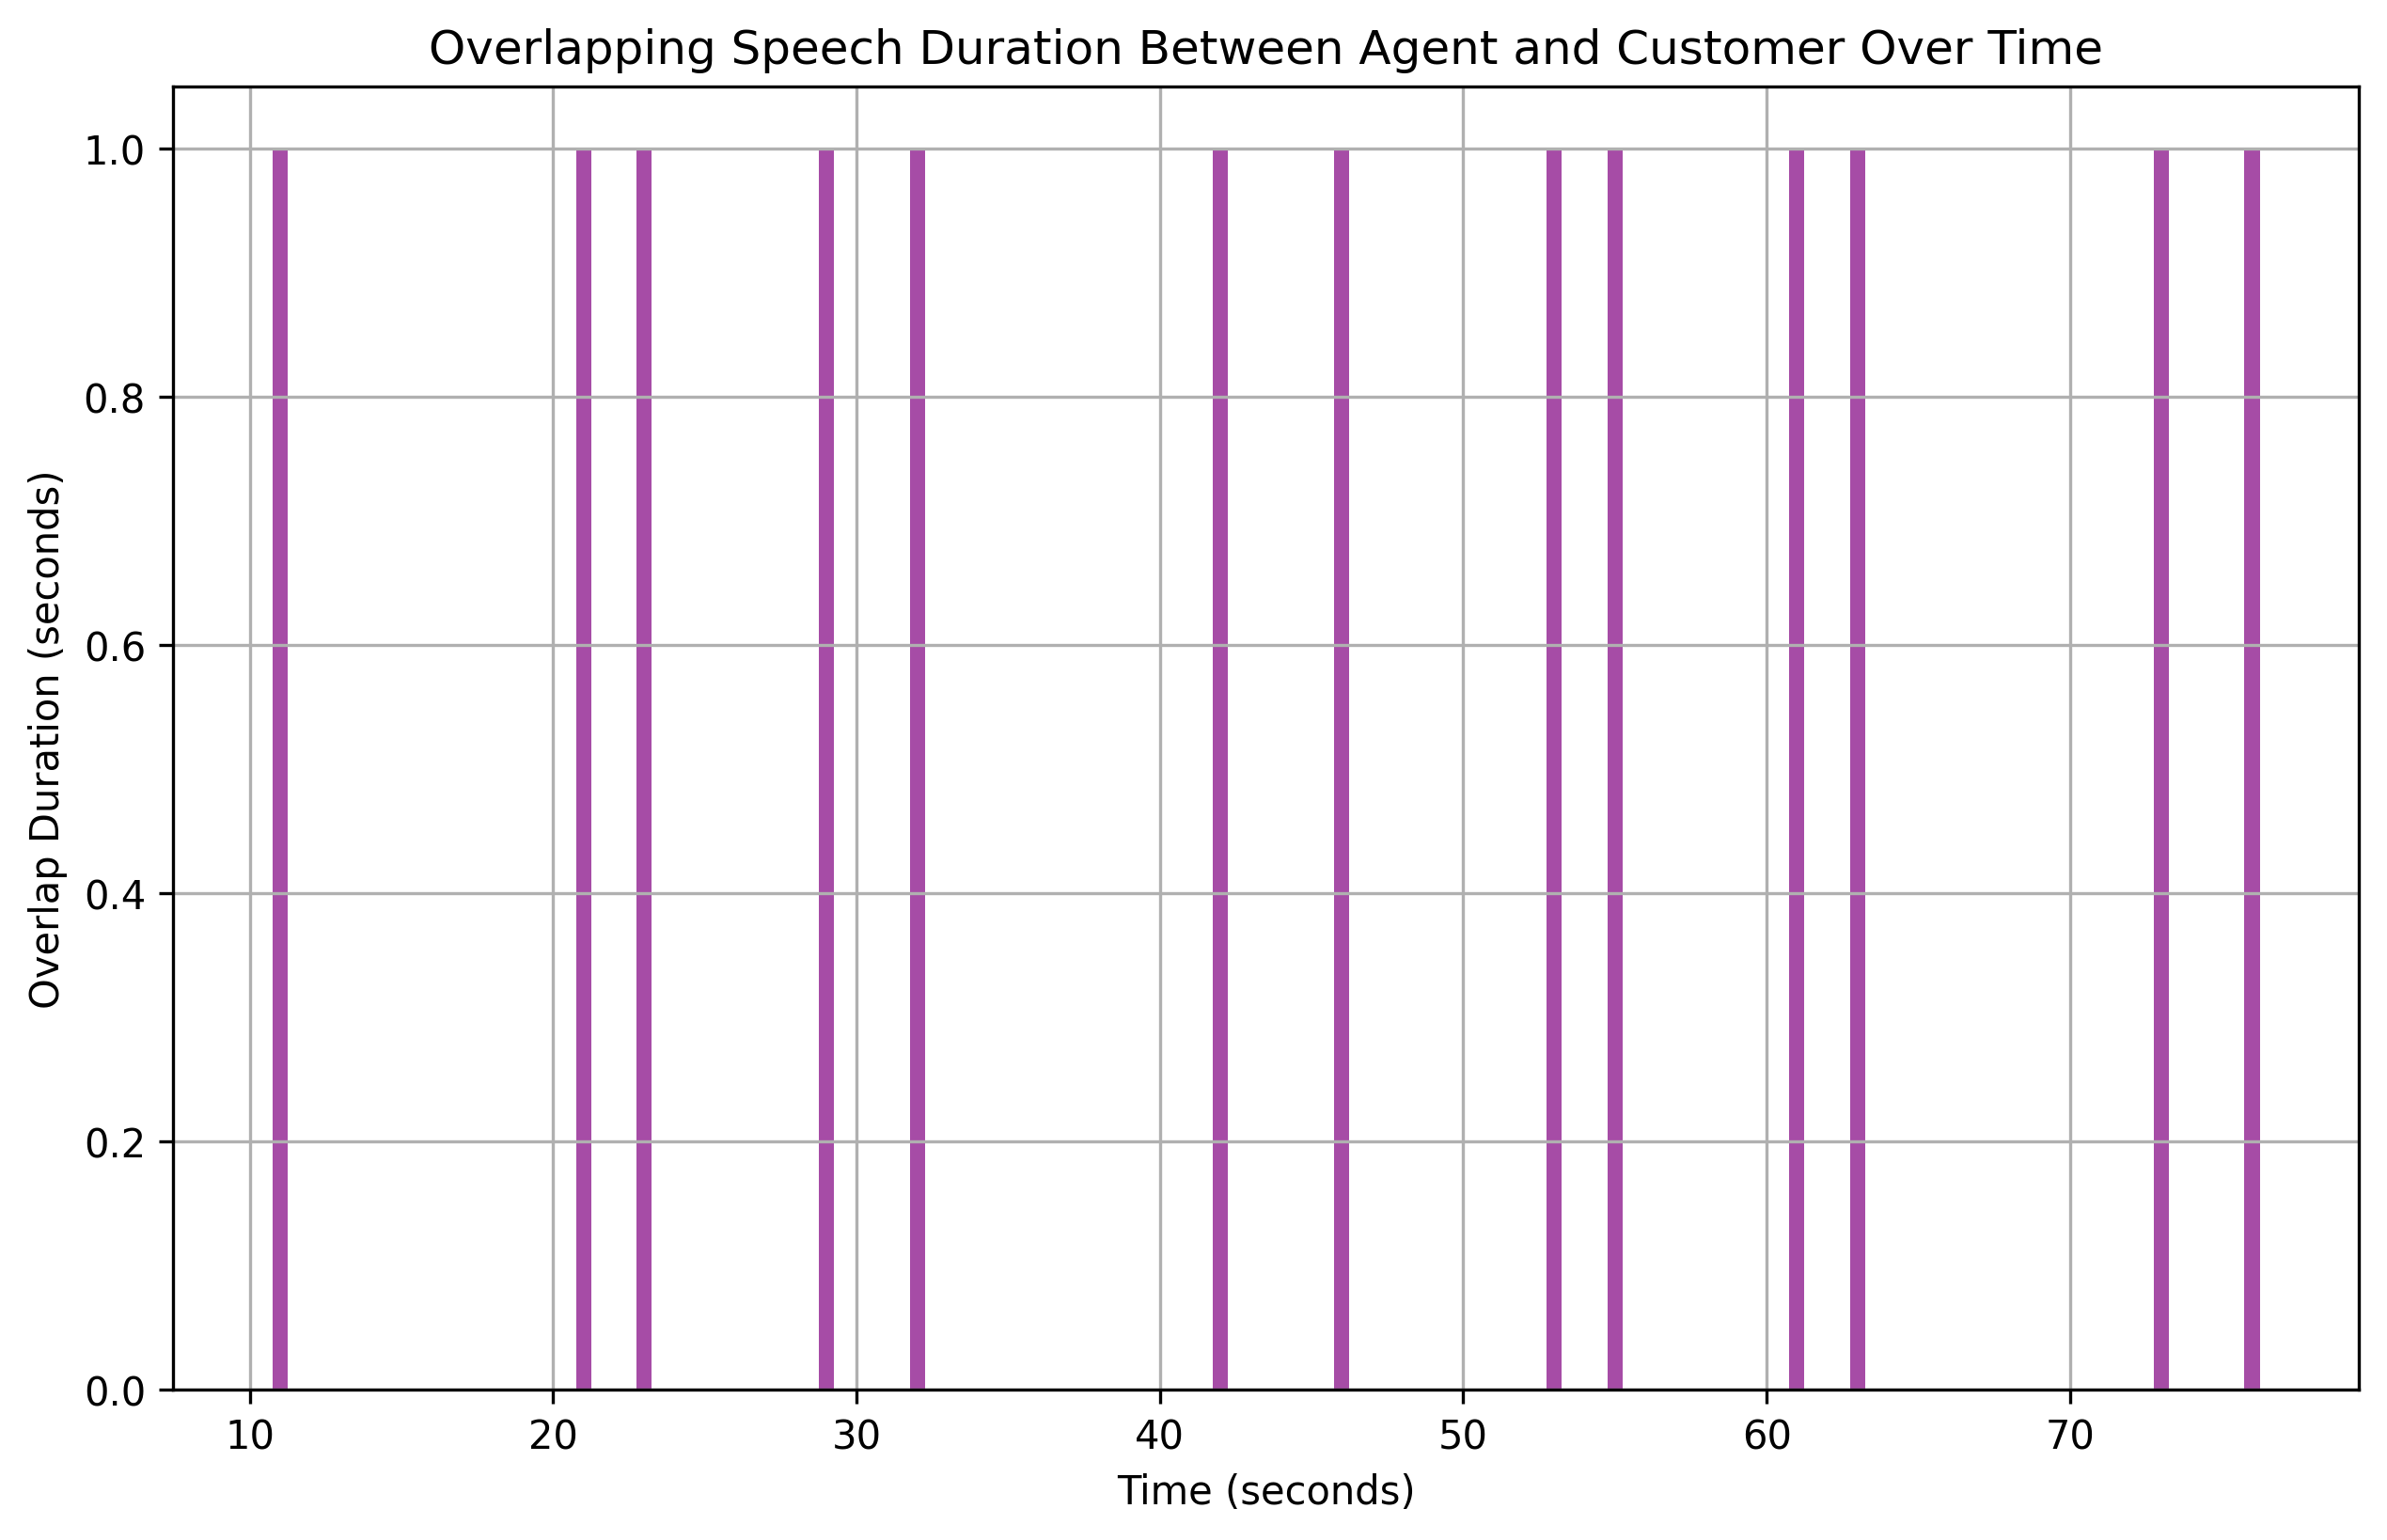

Data behind this chart, as committed beside it:
overlap_start, overlap_end, overlap_duration
11, 12, 1
21, 22, 1
23, 24, 1
29, 30, 1
32, 33, 1
42, 43, 1
46, 47, 1
53, 54, 1
55, 56, 1
61, 62, 1
63, 64, 1
73, 74, 1
76, 77, 1
